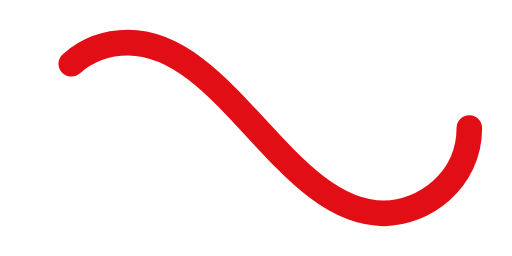
t = 0.00 s
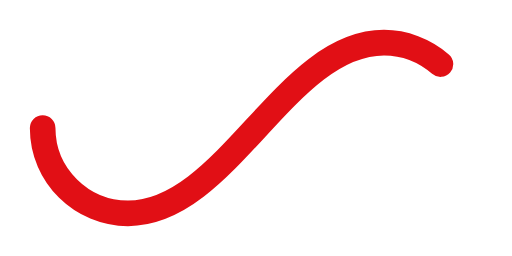
t = 0.50 s
t = 1.00 s: frame unchanged from t = 0.00 s, image omitted
t = 1.50 s: frame unchanged from t = 0.50 s, image omitted

The animated SVG that drew these frames (rendered in a browser with its animation timeline set to each time). Animation: 1 SMIL element (animate=1); one cycle of 2.00 s, repeats indefinitely.

﻿<svg xmlns='http://www.w3.org/2000/svg' viewBox='0 0 300 150'><path fill='none' stroke='#E10F15' stroke-width='15' stroke-linecap='round' stroke-dasharray='300 385' stroke-dashoffset='0' d='M275 75c0 31-27 50-50 50-58 0-92-100-150-100-28 0-50 22-50 50s23 50 50 50c58 0 92-100 150-100 24 0 50 19 50 50Z'><animate attributeName='stroke-dashoffset' calcMode='spline' dur='2' values='685;-685' keySplines='0 0 1 1' repeatCount='indefinite'></animate></path></svg>